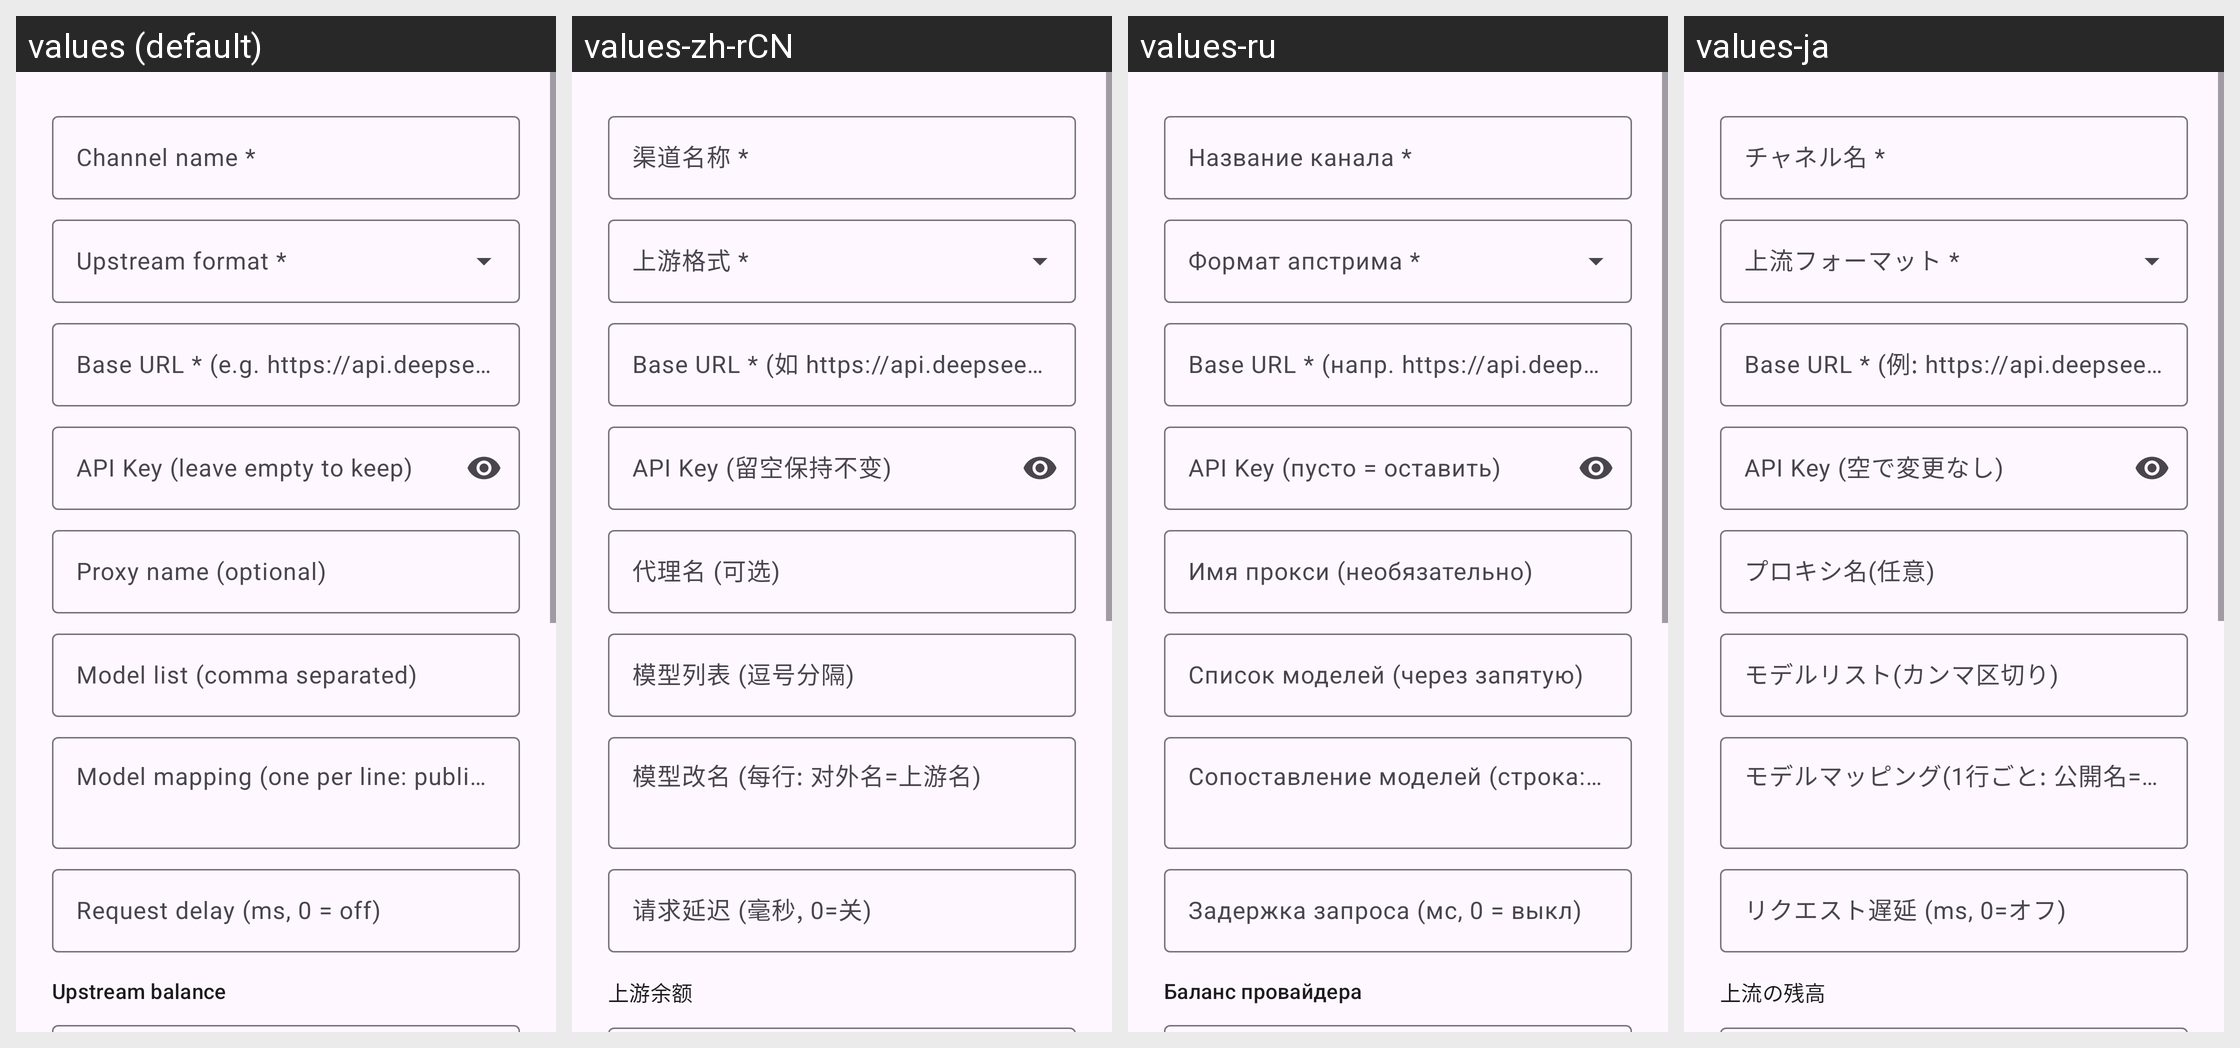

The Android screen above is rendered under several locales of the same app. Produce the string resources it draws, with the default and per-locale values.
Android screen res/layout/dialog_channel.xml rendered under 4 locales, left to right: values (default), values-zh-rCN, values-ru, values-ja. Device: Nexus 5 (rendered at 1080×1920; each locale shown at half size, 540×960, under a caption strip naming it); theme Theme.AIGateway.
Other locales in the repository, not shown: values-eo, values-es, values-fr, values-ko, values-zh-rTW.
Strings drawn on this screen, with the default value and each locale's value (text and hints the layout hard-codes, and strings that could not be matched under every locale, appear in the picture but are not listed):

pv_name
  values: Channel name *
  values-zh-rCN: 渠道名称 *
  values-ru: Название канала *
  values-ja: チャネル名 *

pv_base_url
  values: Base URL * (e.g. https://api.deepseek.com)
  values-zh-rCN: Base URL * (如 https://api.deepseek.com)
  values-ru: Base URL * (напр. https://api.deepseek.com)
  values-ja: Base URL * (例: https://api.deepseek.com)

pv_api_key
  values: API Key (leave empty to keep)
  values-zh-rCN: API Key (留空保持不变)
  values-ru: API Key (пусто = оставить)
  values-ja: API Key (空で変更なし)

pv_proxy
  values: Proxy name (optional)
  values-zh-rCN: 代理名 (可选)
  values-ru: Имя прокси (необязательно)
  values-ja: プロキシ名(任意)

pv_models
  values: Model list (comma separated)
  values-zh-rCN: 模型列表 (逗号分隔)
  values-ru: Список моделей (через запятую)
  values-ja: モデルリスト(カンマ区切り)

pv_model_map
  values: Model mapping (one per line: public=upstream)
  values-zh-rCN: 模型改名 (每行: 对外名=上游名)
  values-ru: Сопоставление моделей (строка: публичное=апстрим)
  values-ja: モデルマッピング(1行ごと: 公開名=上流名)

pv_delay
  values: Request delay (ms, 0 = off)
  values-zh-rCN: 请求延迟 (毫秒, 0=关)
  values-ru: Задержка запроса (мс, 0 = выкл)
  values-ja: リクエスト遅延 (ms, 0=オフ)

pv_balance_section
  values: Upstream balance
  values-zh-rCN: 上游余额
  values-ru: Баланс провайдера
  values-ja: 上流の残高
